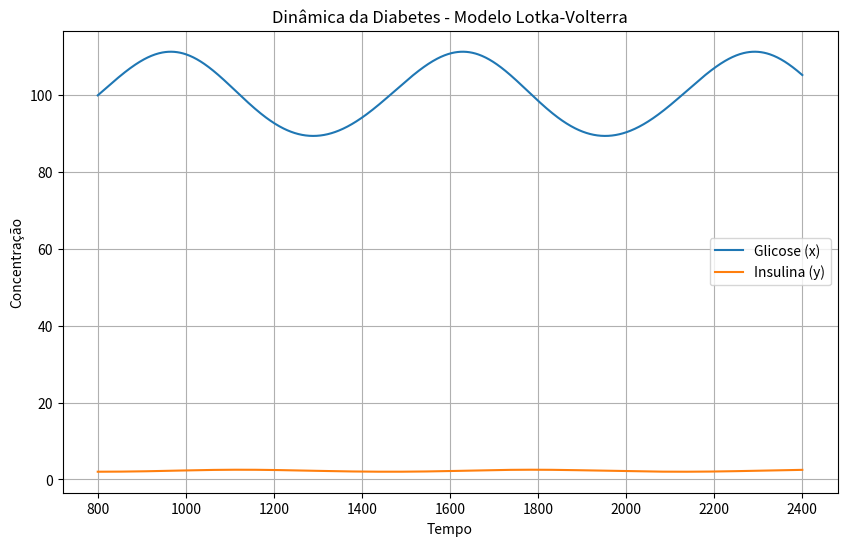

Reproduce this figure in Python.
# Importação de bibliotecas necessárias
import numpy as np
import matplotlib.pyplot as plt
from scipy.integrate import odeint

# Parâmetros do modelo para dinâmica da diabetes
alpha = 0.009  # Taxa de produção de glicose
beta = 0.004  # Taxa de absorção de glicose pelos tecidos
gamma = 0.01  # Taxa de degradação da insulina
delta = 0.001  # Eficácia da insulina em reduzir a concentração de glicose

# Sistema de equações diferenciais
def model(state, t):
    # Variáveis de estado
    x, y = state
    
    # Equações diferenciais que modelam a dinâmica da diabetes
    dxdt = alpha * x - beta * x * y  # Taxa de variação da glicose
    dydt = delta * x * y - gamma * y  # Taxa de variação da insulina
    
    return [dxdt, dydt]

# Condições iniciais (alta glicose, baixa insulina)
initial_state = [10, 2]

# Tempo (gerando 1000 pontos entre 0 e 200 unidades de tempo)
t = np.linspace(800, 2400, 16*60)

# Resolvendo as equações diferenciais usando odeint
solution = odeint(model, initial_state, t)

# Extraímos as soluções para glicose (x) e insulina (y)
x, y = solution.T

# Plotagem
plt.figure(figsize=(10, 6))
plt.plot(t, x*10, label='Glicose (x)')  # Multiplicamos x por 10 para melhor visualização
plt.plot(t, y, label='Insulina (y)')
plt.title('Dinâmica da Diabetes - Modelo Lotka-Volterra')
plt.xlabel('Tempo')
plt.ylabel('Concentração')
plt.legend()
plt.grid(True)
plt.show()
